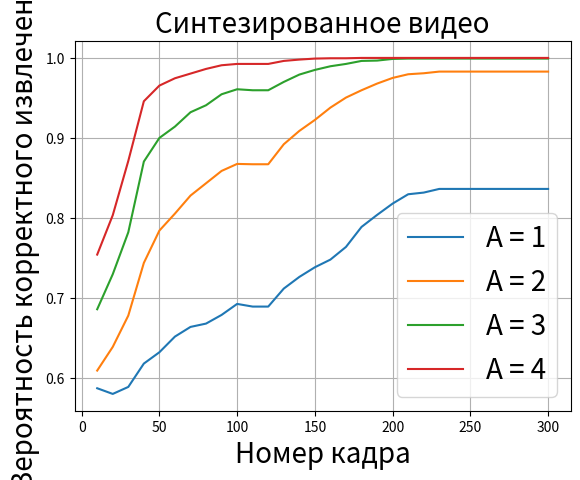

Reproduce this figure in Python.
import matplotlib.pyplot as plt
import numpy as np

a1synt_no_compr = [0.53686, 0.52561, 0.54269, 0.53644, 0.53978, 0.5481, 0.5506, 0.55602, 0.5631, 0.56935, 0.56976,
                   0.56976, 0.57101, 0.57934, 0.58642, 0.59683, 0.60392, 0.60933, 0.62349, 0.63307, 0.63973, 0.64515,
                   0.64973, 0.64973, 0.64973, 0.64973, 0.64973, 0.64973, 0.64973, 0.64973]

a2synt_no_compr = [0.55185, 0.54602, 0.56893, 0.60475, 0.63599, 0.65931, 0.67972, 0.69971, 0.71304, 0.72845, 0.72595,
                   0.72595, 0.74844, 0.7626, 0.77384, 0.79134, 0.81133, 0.8284, 0.84048, 0.85464, 0.86839, 0.87172,
                   0.87505, 0.87505, 0.87505, 0.87505, 0.87505, 0.87505, 0.87505, 0.87505]

a3synt_no_compr = [0.60017, 0.59475, 0.62807, 0.70721, 0.7526, 0.78301, 0.81258, 0.83424, 0.85298, 0.87214, 0.87214,
                   0.87214, 0.88213, 0.90087, 0.91837, 0.92711, 0.93753, 0.94419, 0.9521, 0.9571, 0.95918, 0.96043,
                   0.9621, 0.9621, 0.9621, 0.9621, 0.9621, 0.9621, 0.9621, 0.9621]

a4synt_no_compr = [0.64431, 0.63848, 0.69263, 0.81549, 0.86047, 0.88671, 0.90796, 0.92253, 0.93253, 0.94086, 0.94086,
                   0.94086, 0.95252, 0.9571, 0.9596, 0.96293, 0.97209, 0.97334, 0.97543, 0.97751, 0.97834, 0.97918,
                   0.98001, 0.98001, 0.98001, 0.98001, 0.98001, 0.98001, 0.98001, 0.98001]

a4cont512wm49 = [0.63015, 0.6339, 0.65598, 0.75552, 0.80175, 0.8359, 0.86464, 0.8863, 0.90296, 0.91712, 0.91753,
                 0.91753, 0.93128, 0.94627, 0.95627, 0.96335, 0.96751, 0.97293, 0.97668, 0.97834, 0.97918,
                 0.97918, 0.97918, 0.97918, 0.97918, 0.97918, 0.97918, 0.97918, 0.97918, 0.97918]

a4cont256wm49 = [0.58434, 0.58184, 0.61808, 0.67514, 0.7172, 0.74386, 0.77301, 0.79925, 0.81966, 0.83215, 0.83174,
                 0.83174, 0.84881, 0.86922, 0.88297, 0.89296, 0.90629, 0.91878, 0.92878, 0.93669, 0.94377, 0.94711,
                 0.95044, 0.95044, 0.95044, 0.95044, 0.95044, 0.95044, 0.95044, 0.95044]

a4cont1024wm65 = [0.62462, 0.63006, 0.68142, 0.7813, 0.8213, 0.84639, 0.86698, 0.88497, 0.89846, 0.9129, 0.91195,
                  0.91195, 0.92639, 0.93515, 0.94391, 0.95101, 0.95716, 0.96284, 0.96828, 0.97349, 0.97538, 0.97657,
                  0.97822, 0.97822, 0.97822, 0.97822, 0.97822, 0.97822, 0.97822, 0.97822]

a4cont1024wm81 = [0.59488, 0.60707, 0.64182, 0.7284, 0.76528, 0.78784, 0.81085, 0.83097, 0.84774, 0.86145, 0.86039,
                  0.86039, 0.88188, 0.89956, 0.91312, 0.92654, 0.93797, 0.9465, 0.95656, 0.96144, 0.96647, 0.96769,
                  0.96921, 0.96921, 0.96921, 0.96921, 0.96921, 0.96921, 0.96921, 0.96921]

a4cont1024wm49sh10 = [0.74552, 0.79092, 0.84631, 0.93794, 0.96501, 0.97251, 0.98042, 0.98584, 0.98959, 0.99209, 0.99209,
                      0.99209, 0.99542, 0.99667, 0.99792, 0.99875, 0.99917, 0.99958, 0.99958, 0.99958, 0.99958, 0.99958,
                      0.99958, 0.99958, 0.99958, 0.99958, 0.99958, 0.99958, 0.99958, 0.99958]

a4cont1024wm49sh40 = [0.75135, 0.80175, 0.86589, 0.93045, 0.95252, 0.9646, 0.97543, 0.98376, 0.98917, 0.99125, 0.99125,
                      0.99125, 0.99542, 0.99625, 0.99792, 0.99917, 0.99917, 1.0, 1.0, 1.0, 1.0, 1.0, 1.0, 1.0, 1.0, 1.0,
                      1.0, 1.0, 1.0, 1.0]

a1synt_no_compr_new = [0.58726, 0.58017, 0.58892, 0.61808, 0.63224, 0.65181, 0.66389, 0.66805, 0.67888, 0.69263, 0.6893,
                       0.6893, 0.71179, 0.72636, 0.73844, 0.74802, 0.76385, 0.78884, 0.80383, 0.81799, 0.82965, 0.83174,
                       0.83632, 0.83632, 0.83632, 0.83632, 0.83632, 0.83632, 0.83632, 0.83632]

a2synt_no_compr_new = [0.60933, 0.6389, 0.67805, 0.74386, 0.78426, 0.8055, 0.82799, 0.8434, 0.85881, 0.86756, 0.86714,
                       0.86714, 0.89213, 0.90879, 0.92253, 0.93794, 0.95044, 0.9596, 0.96793, 0.97501, 0.97959, 0.98084,
                       0.98292, 0.98292, 0.98292, 0.98292, 0.98292, 0.98292, 0.98292, 0.98292]

a3synt_no_compr_new = [0.68596, 0.7297, 0.78217, 0.87047, 0.90004, 0.9142, 0.93211, 0.94086, 0.9546, 0.96085, 0.9596,
                       0.9596, 0.97001, 0.97918, 0.98501, 0.98959, 0.9925, 0.99625, 0.99667, 0.99875, 0.99917, 0.99917,
                       0.99917, 0.99917, 0.99917, 0.99917, 0.99917, 0.99917, 0.99917, 0.99917]

a4synt_no_compr_new = [0.75427, 0.80342, 0.8713, 0.94586, 0.96543, 0.97459, 0.98042, 0.98626, 0.99084, 0.9925, 0.9925,
                       0.9925, 0.99625, 0.99792, 0.99917, 0.99958, 0.99958, 1.0, 1.0, 1.0, 1.0, 1.0, 1.0, 1.0, 1.0, 1.0,
                       1.0, 1.0, 1.0, 1.0]

plt.plot(np.arange(10, 307, 10), a1synt_no_compr_new, label="A = 1")
plt.plot(np.arange(10, 307, 10), a2synt_no_compr_new, label="A = 2")
plt.plot(np.arange(10, 307, 10), a3synt_no_compr_new, label="A = 3")
plt.plot(np.arange(10, 307, 10), a4synt_no_compr_new, label="A = 4")
# plt.plot(np.arange(10, 307, 10), a4synt_no_compr, label="A = 4")
plt.xlabel("Номер кадра", fontsize=20)
plt.ylabel("Вероятность корректного извлечения", fontsize=20)
plt.title("Синтезированное видео", fontsize=20)
plt.legend(fontsize=20)
plt.grid(True)
plt.show()
